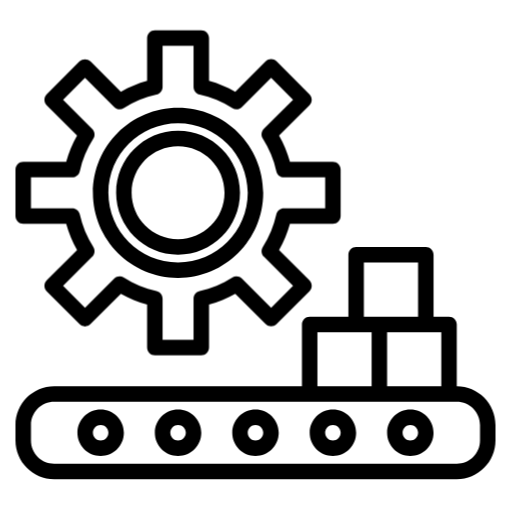
t = 0.00 s
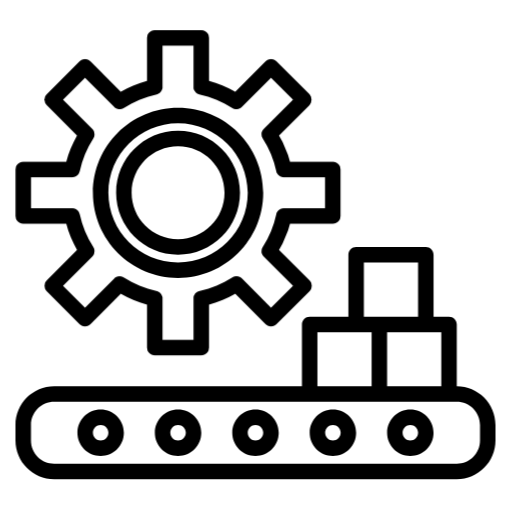
t = 2.50 s
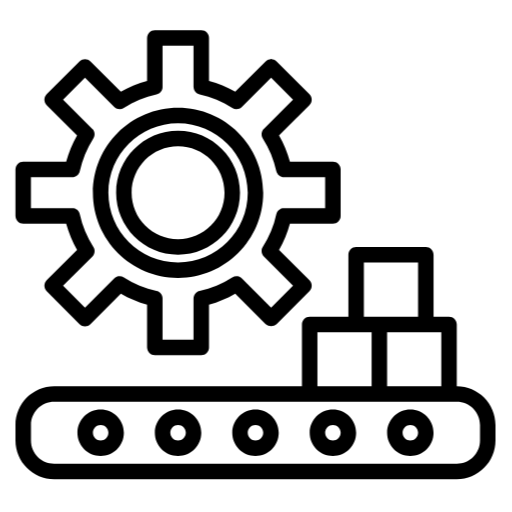
t = 5.00 s
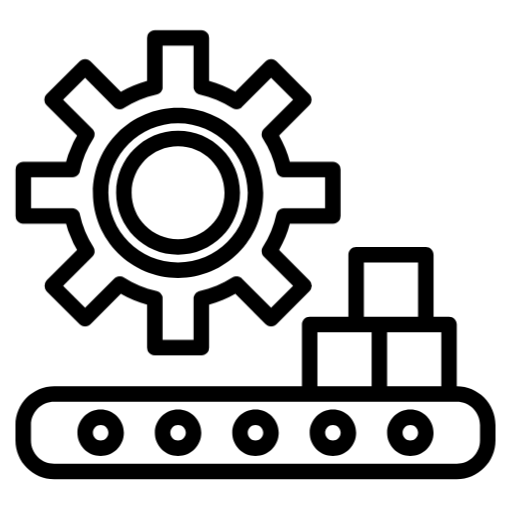
t = 7.50 s

The animated SVG that drew these frames (rendered in a browser with its animation timeline set to each time). Animation: 1 CSS @keyframes rule; one cycle of 10.00 s, repeats indefinitely.

<svg xmlns="http://www.w3.org/2000/svg" height="661pt" viewBox="-20 -40 661.33331 661" width="661pt"><style type="text/css">		.gear { animation: rotate 10s linear infinite; transform-box: fill-box; transform-origin: 50% 50%;  }		@keyframes rotate { 0% { transform: rotate(0deg); } 100% { transform: rotate(360deg); }}	</style><path class="gear" d="m10 248.832031h55.476562c3.28125 11.832031 8.007813 23.214844 14.085938 33.882813l-39.265625 39.25c-1.875 1.875-2.929687 4.417968-2.929687 7.074218s1.054687 5.199219 2.929687 7.074219l42.421875 42.433594c3.90625 3.898437 10.234375 3.898437 14.140625 0l39.269531-39.273437c10.667969 6.074218 22.039063 10.804687 33.871094 14.082031v55.476562c0 5.523438 4.476562 10 10 10h60c5.523438 0 10-4.476562 10-10v-55.476562c11.832031-3.277344 23.203125-8.007813 33.871094-14.082031l39.269531 39.273437c3.96875 3.75 10.175781 3.75 14.140625 0l42.429688-42.433594c1.875-1.875 2.929687-4.417969 2.929687-7.074219s-1.054687-5.199218-2.929687-7.074218l-39.273438-39.25c6.078125-10.667969 10.804688-22.050782 14.085938-33.882813h55.476562c5.523438 0 10-4.476562 10-10v-60c0-5.519531-4.476562-10-10-10h-55.476562c-3.28125-11.828125-8.007813-23.210937-14.085938-33.878906l39.265625-39.25c1.875-1.875 2.929687-4.417969 2.929687-7.074219s-1.054687-5.199218-2.929687-7.074218l-42.421875-42.433594c-3.90625-3.902344-10.234375-3.902344-14.140625 0l-39.269531 39.273437c-10.667969-6.070312-22.042969-10.800781-33.871094-14.082031v-55.480469c0-5.519531-4.476562-10-10-10h-60c-5.523438 0-10 4.480469-10 10v55.480469c-11.828125 3.28125-23.203125 8.011719-33.871094 14.082031l-39.269531-39.273437c-3.96875-3.75-10.175781-3.75-14.140625 0l-42.429688 42.433594c-1.875 1.875-2.929687 4.417968-2.929687 7.074218s1.054687 5.199219 2.929687 7.074219l39.273438 39.25c-6.078125 10.667969-10.804688 22.050781-14.085938 33.878906h-55.476562c-5.523438 0-10 4.480469-10 10v60c0 5.523438 4.476562 10 10 10zm10-60h53.300781c4.699219 0 8.765625-3.269531 9.769531-7.859375 3.28125-14.976562 9.214844-29.25 17.519532-42.140625 2.535156-3.953125 1.972656-9.144531-1.351563-12.46875l-37.738281-37.738281 28.289062-28.292969 37.730469 37.738281c3.324219 3.332032 8.519531 3.894532 12.480469 1.355469 12.894531-8.300781 27.164062-14.234375 42.140625-17.519531 4.585937-1.007812 7.859375-5.074219 7.859375-9.773438v-53.300781h40v53.300781c0 4.699219 3.273438 8.765626 7.859375 9.773438 14.976563 3.285156 29.246094 9.21875 42.140625 17.519531 3.960938 2.539063 9.15625 1.976563 12.480469-1.355469l37.730469-37.738281 28.28125 28.292969-37.730469 37.726562c-3.332031 3.328126-3.890625 8.523438-1.351563 12.480469 8.304688 12.898438 14.230469 27.167969 17.507813 42.148438 1.007812 4.589843 5.074219 7.863281 9.769531 7.863281h53.3125v40h-53.3125c-4.695312 0-8.761719 3.269531-9.769531 7.859375-3.277344 14.976563-9.207031 29.246094-17.507813 42.128906-2.535156 3.957031-1.972656 9.148438 1.351563 12.472657l37.738281 37.730468-28.289062 28.300782-37.730469-37.742188c-3.324219-3.328125-8.519531-3.890625-12.480469-1.351562-12.886719 8.304687-27.152344 14.238281-42.128906 17.519531-4.59375 1-7.871094 5.070312-7.871094 9.769531v53.300781h-40v-53.300781c0-4.699219-3.277344-8.769531-7.871094-9.769531-14.976562-3.28125-29.242187-9.214844-42.128906-17.519531-3.960938-2.539063-9.15625-1.976563-12.480469 1.351562l-37.730469 37.742188-28.28125-28.292969 37.730469-37.730469c3.332031-3.324219 3.890625-8.519531 1.351563-12.480469-8.304688-12.894531-14.238282-27.167969-17.519532-42.148437-1.007812-4.589844-5.070312-7.851563-9.769531-7.851563h-53.300781zm0 0"></path><path d="m210 288.832031c44.183594 0 80-35.8125 80-80 0-44.183593-35.816406-80-80-80s-80 35.816407-80 80c.046875 44.160157 35.839844 79.953125 80 80zm0-140c33.132812 0 60 26.867188 60 60 0 33.136719-26.867188 60-60 60s-60-26.863281-60-60c.035156-33.125 26.875-59.964843 60-60zm0 0"></path><path d="m210 318.832031c60.75 0 110-49.246093 110-110 0-60.75-49.25-110-110-110s-110 49.25-110 110c.074219 60.722657 49.277344 109.929688 110 110zm0-200c49.707031 0 90 40.292969 90 90s-40.292969 90-90 90-90-40.292969-90-90c.054688-49.679687 40.316406-89.945312 90-90zm0 0"></path><path d="m570 458.832031v-80c0-5.519531-4.476562-10-10-10h-20v-80c0-5.519531-4.476562-10-10-10h-90c-5.523438 0-10 4.480469-10 10v80h-50c-5.523438 0-10 4.480469-10 10v80h-320c-27.601562.035157-49.9648438 22.398438-50 50v20c.0351562 27.605469 22.398438 49.96875 50 50h520c27.601562-.03125 49.964844-22.394531 50-50v-20c-.035156-27.601562-22.398438-49.964843-50-50zm-20 0h-70v-70h70zm-100-160h70v70h-70zm-60 90h70v70h-70zm210 140c0 16.570313-13.433594 30-30 30h-520c-16.566406 0-30-13.429687-30-30v-20c0-16.566406 13.433594-30 30-30h520c16.566406 0 30 13.433594 30 30zm0 0"></path><path d="m310 488.832031c-16.566406 0-30 13.433594-30 30 0 16.570313 13.433594 30 30 30s30-13.429687 30-30c0-16.566406-13.433594-30-30-30zm0 40c-5.523438 0-10-4.476562-10-10 0-5.519531 4.476562-10 10-10s10 4.480469 10 10c0 5.523438-4.476562 10-10 10zm0 0"></path><path d="m210 488.832031c-16.566406 0-30 13.433594-30 30 0 16.570313 13.433594 30 30 30s30-13.429687 30-30c0-16.566406-13.433594-30-30-30zm0 40c-5.523438 0-10-4.476562-10-10 0-5.519531 4.476562-10 10-10s10 4.480469 10 10c0 5.523438-4.476562 10-10 10zm0 0"></path><path d="m410 488.832031c-16.566406 0-30 13.433594-30 30 0 16.570313 13.433594 30 30 30s30-13.429687 30-30c0-16.566406-13.433594-30-30-30zm0 40c-5.523438 0-10-4.476562-10-10 0-5.519531 4.476562-10 10-10s10 4.480469 10 10c0 5.523438-4.476562 10-10 10zm0 0"></path><path d="m110 488.832031c-16.566406 0-30 13.433594-30 30 0 16.570313 13.433594 30 30 30s30-13.429687 30-30c0-16.566406-13.433594-30-30-30zm0 40c-5.523438 0-10-4.476562-10-10 0-5.519531 4.476562-10 10-10s10 4.480469 10 10c0 5.523438-4.476562 10-10 10zm0 0"></path><path d="m510 488.832031c-16.566406 0-30 13.433594-30 30 0 16.570313 13.433594 30 30 30s30-13.429687 30-30c0-16.566406-13.433594-30-30-30zm0 40c-5.523438 0-10-4.476562-10-10 0-5.519531 4.476562-10 10-10s10 4.480469 10 10c0 5.523438-4.476562 10-10 10zm0 0"></path></svg>